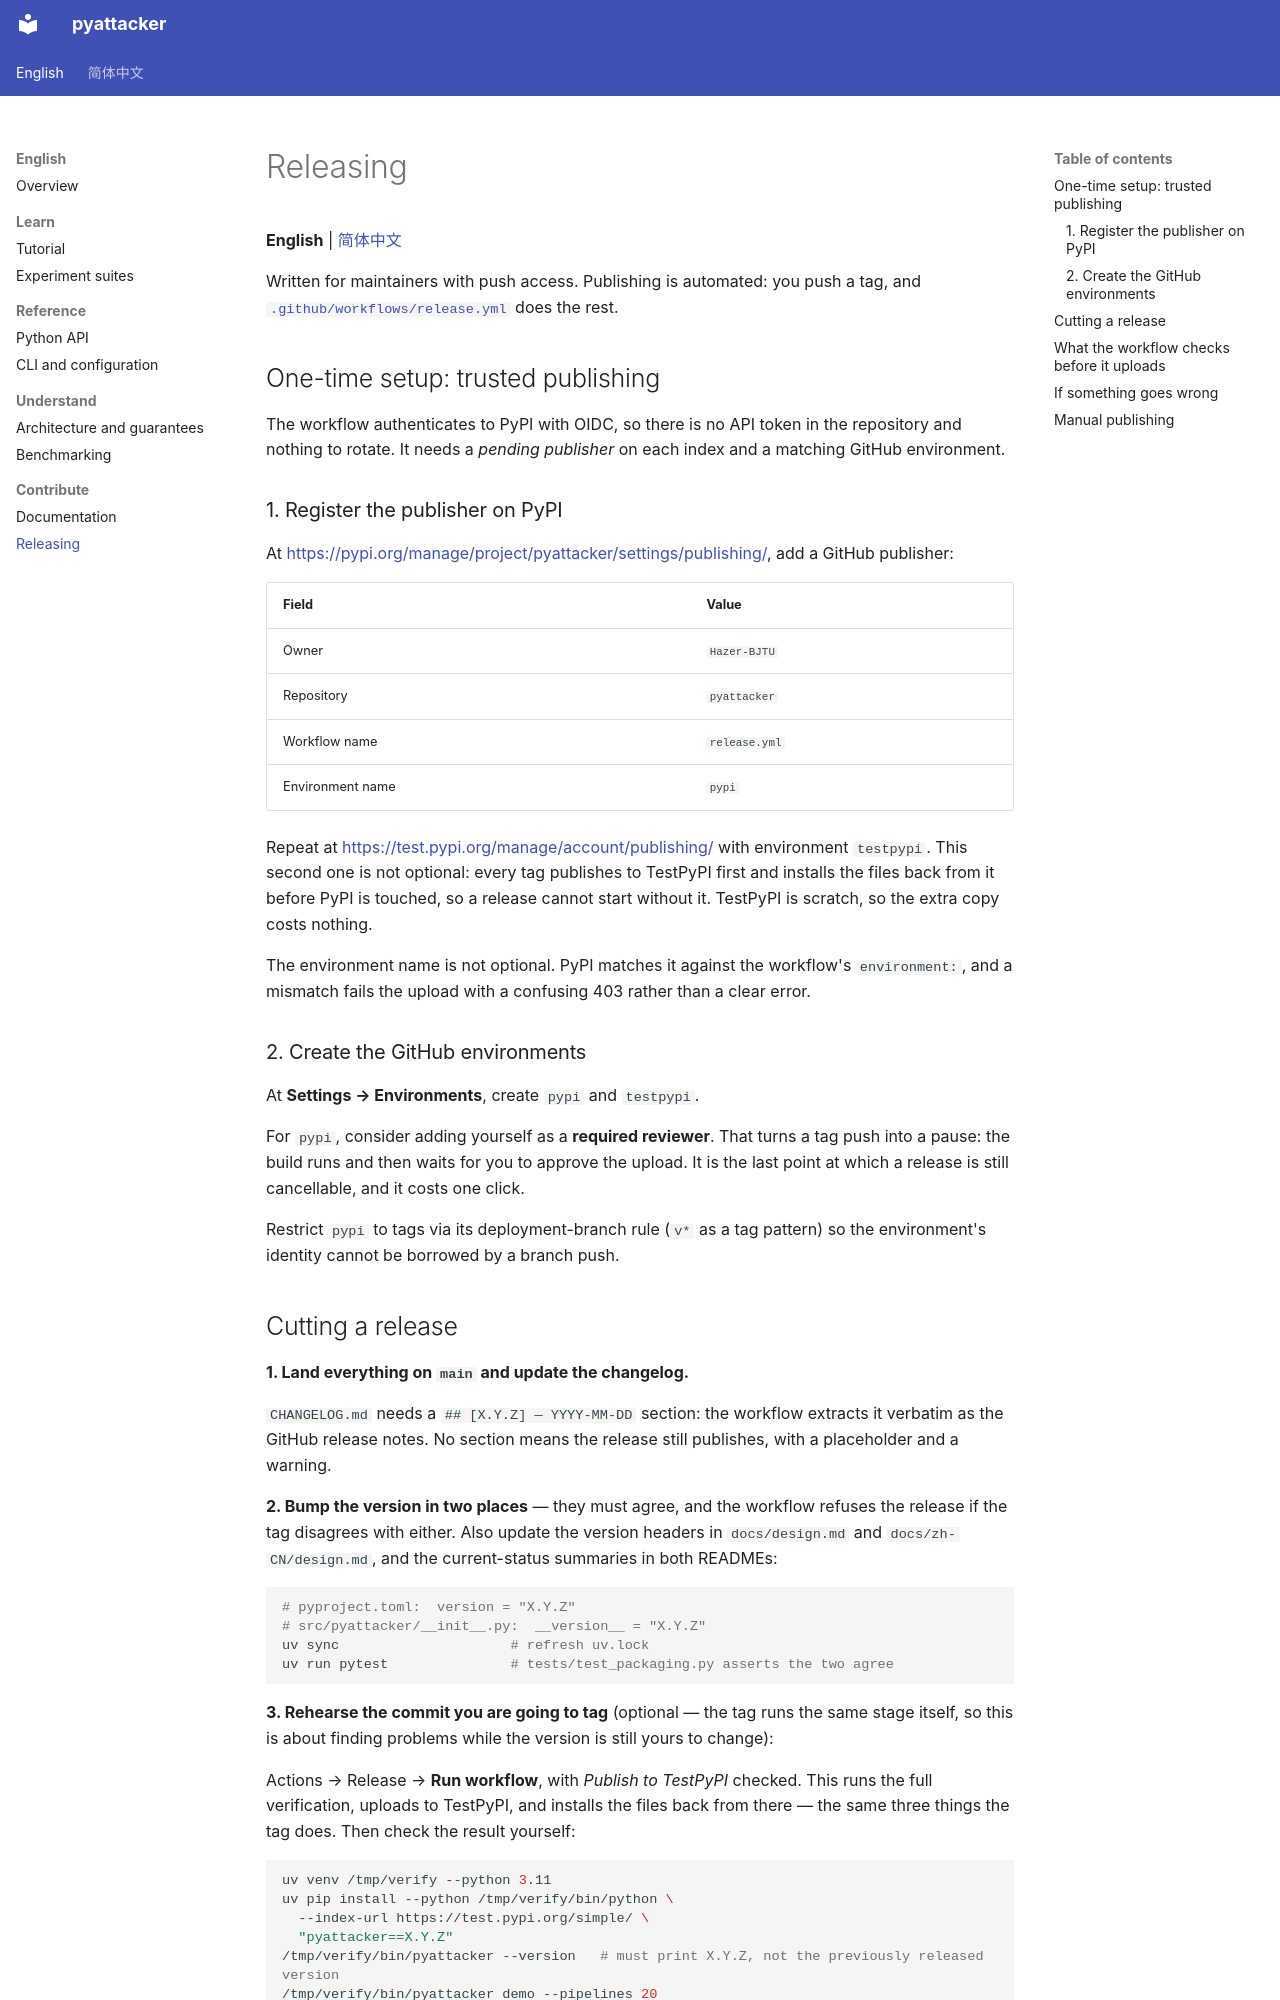

repository: Hazer-BJTU/pyattacker · page: releasing/index.html · generator: mkdocs

# Releasing

**English** | [简体中文](zh-CN/releasing.md)

Written for maintainers with push access. Publishing is automated: you push a tag, and
[`.github/workflows/release.yml`](https://github.com/Hazer-BJTU/pyattacker/blob/main/.github/workflows/release.yml) does the rest.

## One-time setup: trusted publishing

The workflow authenticates to PyPI with OIDC, so there is no API token in the repository and nothing to
rotate. It needs a *pending publisher* on each index and a matching GitHub environment.

### 1. Register the publisher on PyPI

At <https://pypi.org/manage/project/pyattacker/settings/publishing/>, add a GitHub publisher:

| Field | Value |
|---|---|
| Owner | `Hazer-BJTU` |
| Repository | `pyattacker` |
| Workflow name | `release.yml` |
| Environment name | `pypi` |

Repeat at <https://test.pypi.org/manage/account/publishing/> with environment `testpypi`. This second one is
not optional: every tag publishes to TestPyPI first and installs the files back from it before PyPI is
touched, so a release cannot start without it. TestPyPI is scratch, so the extra copy costs nothing.

The environment name is not optional. PyPI matches it against the workflow's `environment:`, and a mismatch
fails the upload with a confusing 403 rather than a clear error.

### 2. Create the GitHub environments

At **Settings → Environments**, create `pypi` and `testpypi`.

For `pypi`, consider adding yourself as a **required reviewer**. That turns a tag push into a pause: the
build runs and then waits for you to approve the upload. It is the last point at which a release is still
cancellable, and it costs one click.

Restrict `pypi` to tags via its deployment-branch rule (`v*` as a tag pattern) so the environment's identity
cannot be borrowed by a branch push.
